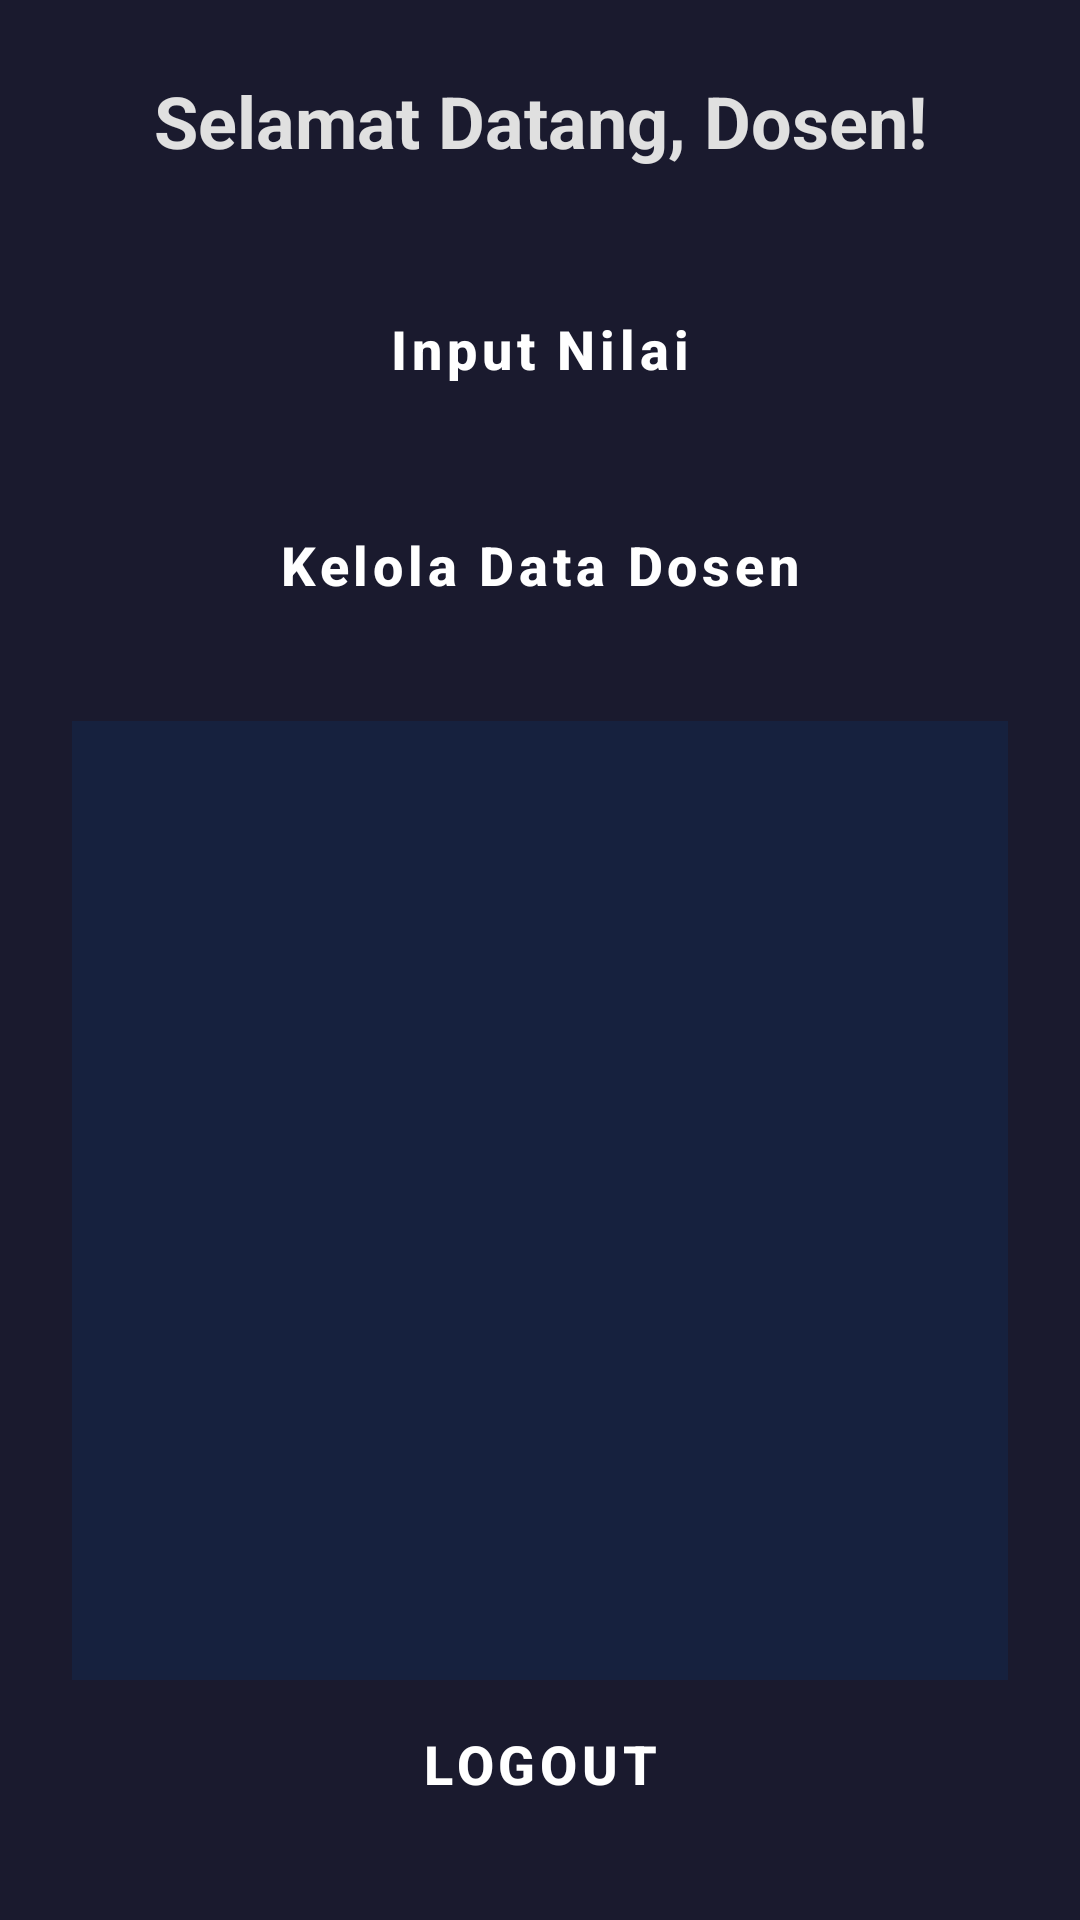

Produce the Android XML layout that renders to this screen, including the resource entries it uses.
<!-- AndroidManifest.xml: application theme Theme.SiasatUKSW -->
<!-- res/layout/activity_menu_dosen.xml -->
<?xml version="1.0" encoding="utf-8"?>
<LinearLayout xmlns:android="http://schemas.android.com/apk/res/android"
    xmlns:app="http://schemas.android.com/apk/res-auto"
    android:layout_width="match_parent"
    android:layout_height="match_parent"
    android:orientation="vertical"
    android:padding="24dp"
    android:background="#1A1A2E">

    <TextView
        android:layout_width="match_parent"
        android:layout_height="wrap_content"
        android:text="Selamat Datang, Dosen!"
        android:textColor="#E0E0E0"
        android:textSize="24sp"
        android:textStyle="bold"
        android:gravity="center_horizontal"
        android:layout_marginBottom="32dp" />

    <Button
        android:id="@+id/btnInputNilai"
        android:layout_width="match_parent"
        android:layout_height="wrap_content"
        android:text="Input Nilai"
        android:textAllCaps="false"
        android:backgroundTint="#0F3460"
        android:textColor="#FFFFFF"
        android:minHeight="56dp"
        android:textSize="18sp"
        android:textStyle="bold"
        android:layout_marginBottom="16dp"
        app:cornerRadius="12dp"
        app:elevation="8dp" />

    <Button
        android:id="@+id/btnCrudDosen"
        android:layout_width="match_parent"
        android:layout_height="wrap_content"
        android:text="Kelola Data Dosen"
        android:textAllCaps="false"
        android:backgroundTint="#0F3460"
        android:textColor="#FFFFFF"
        android:minHeight="56dp"
        android:textSize="18sp"
        android:textStyle="bold"
        android:layout_marginBottom="24dp"
        app:cornerRadius="12dp"
        app:elevation="8dp" />

    <FrameLayout
        android:id="@+id/dosenFragmentContainer"
        android:layout_width="match_parent"
        android:layout_height="0dp"
        android:layout_weight="1"
        android:background="#16213E"
        android:padding="8dp"
        app:cardCornerRadius="12dp" />

    <Button
        android:id="@+id/btnLogout"
        android:layout_width="match_parent"
        android:layout_height="wrap_content"
        android:text="Logout"
        android:textAllCaps="true"
        android:backgroundTint="#D32F2F"
        android:textColor="#FFFFFF"
        android:minHeight="56dp"
        android:textSize="18sp"
        android:textStyle="bold"
        app:cornerRadius="12dp"
        app:elevation="8dp" />

</LinearLayout>
<!-- resources referenced by this layout -->
<resources>
  <style name="Theme.SiasatUKSW" parent="Theme.MaterialComponents.DayNight.DarkActionBar">
          <item name="colorPrimary">@color/purple_500</item>
          <item name="colorPrimaryVariant">@color/purple_700</item>
          <item name="colorOnPrimary">@color/white</item>
          <item name="colorSecondary">@color/teal_200</item>
  
          
          <item name="android:editTextStyle">@style/CustomEditText</item>
          <item name="android:buttonStyle">@style/CustomButton</item>
      </style>
  <color name="purple_500">#6200EE</color>
  <color name="purple_700">#3700B3</color>
  <color name="white">#FFFFFF</color>
  <color name="teal_200">#03DAC5</color>
  <style name="CustomEditText" parent="Widget.MaterialComponents.TextInputEditText.OutlinedBox">
          <item name="android:minHeight">48dp</item>
      </style>
  <style name="CustomButton" parent="Widget.MaterialComponents.Button">
          <item name="android:layout_height">48dp</item>
          <item name="android:textAllCaps">false</item>
          <item name="backgroundTint">@color/purple_500</item>
          <item name="android:textColor">@color/white</item>
      </style>
</resources>
